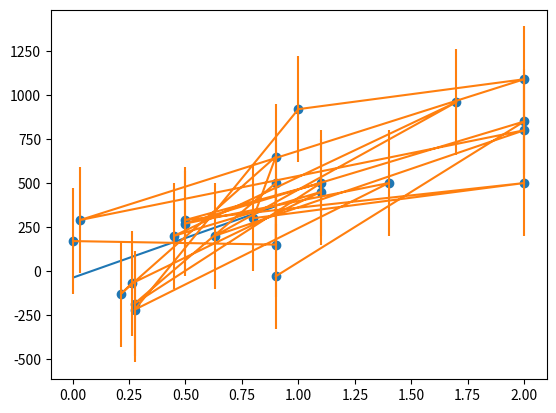

This figure's Python source:
'''
Encontrar el mejor ajuste de un polinomio cubico, extender la idea matricial
'''

import pylab as p
import numpy as np
from numpy import *
from numpy.linalg import inv, solve
import matplotlib.pyplot as plt

Nd = 24
# v(r) = Hr + b
A = zeros((2,2), float)
bvec = zeros((2,1), float)

ss = sx = sxx = sy = sxxx = sxxxx = sxy = sxxy = 0.0
x = array([0.0032, 0.9, 0.9, 0.275, 1.1, 0.5, 2.0, 0.8, 0.9, 0.214, 0.263, 1.1, 0.45, 1.7, 0.63, 2.0, 0.034, 2.0, 1.0, 0.275, 1.4, 0.5, 2.0, 0.9 ]) # r distancia
y = array([170, 150, 500, -185, 500, 290, 500, 300, 650, -130, -70, 450, 200, 960, 200, 800, 290, 1090, 920, -220, 500, 270, 850, -30]) # v velocidad

sig = array([300,300, 300, 300, 300, 300, 300, 300, 300, 300, 300, 300, 300, 300, 300, 300, 300, 300, 300, 300, 300, 300, 300, 300]) # sig = incertidumbre

xRange = arange(1.0, 2.0, 0.1) # que hace eso

#p.plot(x, y, 'bo')
#p.errorbar(x, y, sig)
# p.show()

for i in range(0, Nd):
    sig2 = sig[i] * sig[i]

    ss += 1./sig2
    sx += x[i]/sig2
    sy += y[i]/sig2

    rh1 = x[i] * x[i]

    sxx +=  rh1/sig2
   # sxxy += rh1*y[i]/sig2
    sxy += x[i]*y[i]/sig2
   # sxxx += rh1*x[i]/sig2
   # sxxxx += rh1*rh1/sig2

A = array ([[ss, sx], [sx, sxx]])
bvec = array([sy, sxy])

# solve via matrix inverse
xvec = multiply(inv(A), bvec)
print('\n x via Inverse A \n', xvec, '\n')

# solve via gaussian elimination
xvec = solve(A, bvec)
print('\n x via Elimination \n', xvec)
print('\n Fit to Parabola \n')
print('y(x) = a0 + a1 x')

print('a0 = ', xvec[0])
print('a1 = ', xvec[1])
#print('a2 = ', xvec[2])
 
# Agregar
xt = np.linspace(x[0], x[-1], 100)
g = xvec[0] + xt* xvec[1] 

plt.scatter(x,y)
plt.plot(xt, g)
plt.errorbar(x,y,sig)
plt.show()
#-----------------------------------------------------------

#for i in range(0, Nd):
#    chi = (g[i]-xt[i])**2/(sig2[i])**2
#print('El chi cuadrado es ', chi)
